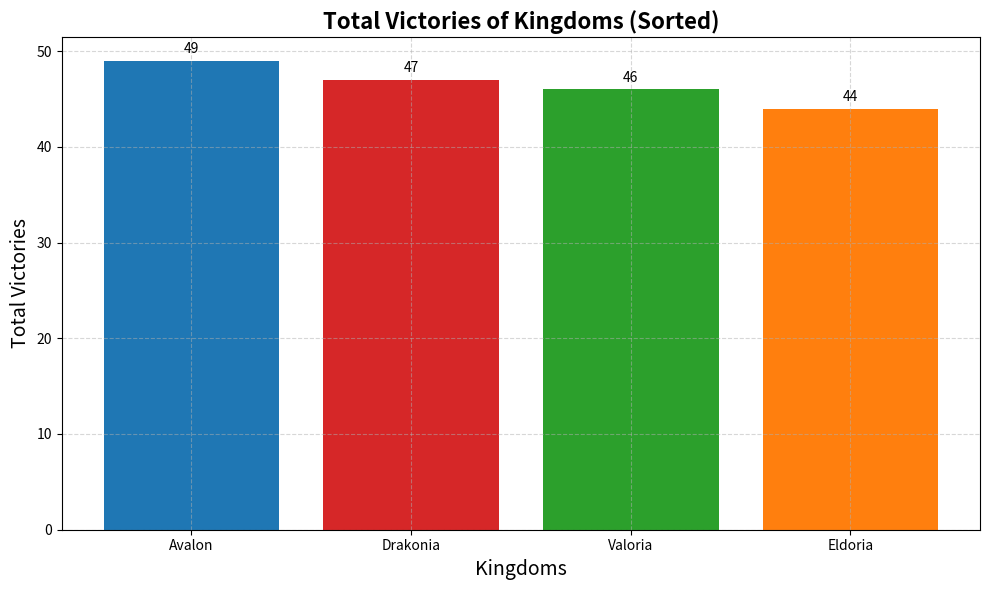

Here is the Python script that generated this plot:
import matplotlib.pyplot as plt
import numpy as np

# Kingdoms and their total victories
kingdoms = ['Avalon', 'Eldoria', 'Valoria', 'Drakonia']
total_victories = np.array([49, 44, 46, 47])  # Calculated total victories for each kingdom

# Sort kingdoms by total victories in descending order
sorted_indices = np.argsort(total_victories)[::-1]
sorted_kingdoms = [kingdoms[i] for i in sorted_indices]
sorted_victories = total_victories[sorted_indices]

# Colors map for each kingdom
colors = ['#1f77b4', '#ff7f0e', '#2ca02c', '#d62728']
sorted_colors = [colors[i] for i in sorted_indices]

fig, ax = plt.subplots(figsize=(10, 6))
ax.bar(sorted_kingdoms, sorted_victories, color=sorted_colors)

# Adding labels and title
ax.set_xlabel('Kingdoms', fontsize=14)
ax.set_ylabel('Total Victories', fontsize=14)
ax.set_title('Total Victories of Kingdoms (Sorted)', fontsize=16, fontweight='bold')

# Annotate bars with the victory numbers
for i, victory in enumerate(sorted_victories):
    ax.text(i, victory + 0.5, str(victory), ha='center', va='bottom', fontsize=10, color='black')

ax.grid(True, linestyle='--', alpha=0.5)
plt.tight_layout()
plt.show()
